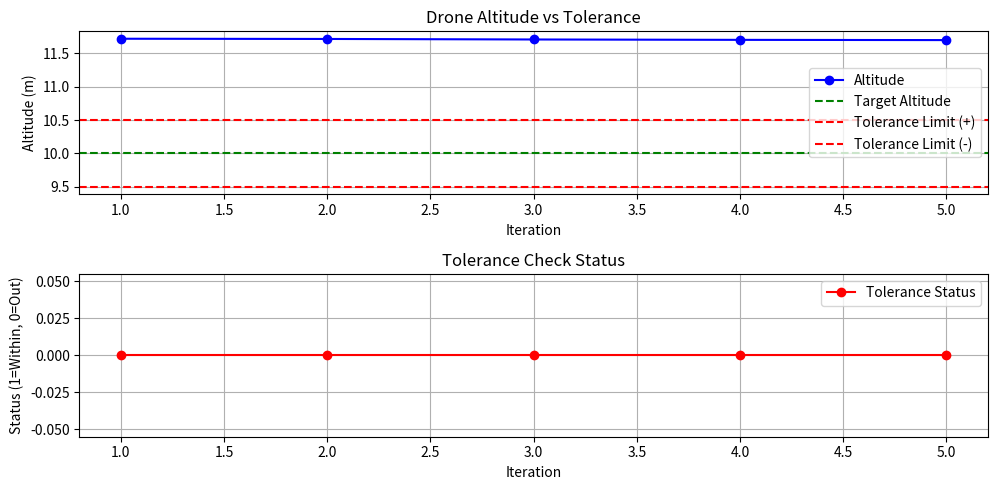

This figure's Python source:
# ----------------------------------------------------
# Algorithm 54: Check Hover Tolerance
# Frontend: Simulation + Plot
# Backend: Hardware Logic
# 5 Iterations Included
# ----------------------------------------------------

import matplotlib.pyplot as plt
import random

# =======================
# FRONTEND: Simulation
# =======================

# Drone State Parameters
target_altitude = 10.0
tolerance = 0.5  # The tolerance level (± meters)
current_altitude = round(random.uniform(8.0, 12.0), 2)
current_velocity = 0.0  # Starting velocity (m/s)

# Time step (simulation)
dt = 0.1  # seconds (each iteration is 0.1 seconds)

# Function to check if the current altitude is within tolerance
def check_hover_tolerance(current_altitude, target_altitude, tolerance):
    """Check if the drone's current altitude is within the target altitude tolerance."""
    if target_altitude - tolerance <= current_altitude <= target_altitude + tolerance:
        return True
    else:
        return False

# Simulation loop
altitudes = [current_altitude]
velocities = [current_velocity]
tolerances = []
status = []

print("🎮 FRONTEND: Checking Hover Tolerance:")

for i in range(5):
    # Check if the altitude is within tolerance
    is_within_tolerance = check_hover_tolerance(current_altitude, target_altitude, tolerance)
    
    # Update state with a small change (simulating PID correction)
    current_velocity += 0.1 * (random.random() - 0.5)  # Simulate small random velocity change
    current_altitude += current_velocity * dt
    
    # Store results for visualization
    altitudes.append(current_altitude)
    velocities.append(current_velocity)
    tolerances.append(is_within_tolerance)
    status.append("Within Tolerance" if is_within_tolerance else "Out of Tolerance")

    print(f"Iteration {i+1}: Altitude={current_altitude:.2f}, Tolerance Status={status[-1]}")

# 🎨 Plot Altitudes and Tolerance Status
plt.figure(figsize=(10, 5))

# Altitude Plot
plt.subplot(2, 1, 1)
plt.plot(range(1, 6), altitudes[1:], 'bo-', label='Altitude')
plt.axhline(y=target_altitude, color='g', linestyle='--', label='Target Altitude')
plt.axhline(y=target_altitude + tolerance, color='r', linestyle='--', label='Tolerance Limit (+)')
plt.axhline(y=target_altitude - tolerance, color='r', linestyle='--', label='Tolerance Limit (-)')
plt.title("Drone Altitude vs Tolerance")
plt.xlabel("Iteration")
plt.ylabel("Altitude (m)")
plt.legend()
plt.grid(True)

# Tolerance Status Plot
plt.subplot(2, 1, 2)
plt.plot(range(1, 6), [1 if status[i] == "Within Tolerance" else 0 for i in range(5)], 'ro-', label='Tolerance Status')
plt.title("Tolerance Check Status")
plt.xlabel("Iteration")
plt.ylabel("Status (1=Within, 0=Out)")
plt.legend()
plt.grid(True)

plt.tight_layout()
plt.show()

# =======================
# BACKEND: Hardware Logic
# =======================

print("\n⚙️ BACKEND: Checking Hover Tolerance:")
current_altitude = altitudes[0]  # Starting altitude from simulation
current_velocity = velocities[0]  # Starting velocity from simulation

for i in range(5):
    is_within_tolerance = check_hover_tolerance(current_altitude, target_altitude, tolerance)
    
    # Update state for hardware
    current_velocity += 0.1 * (random.random() - 0.5)  # Simulate random velocity change
    current_altitude += current_velocity * dt
    
    print(f"[BACKEND] Iteration {i+1}: Altitude={current_altitude:.2f}, Tolerance Status={is_within_tolerance}")

print("\n✅ Hover tolerance checked and status updated for each iteration.")
